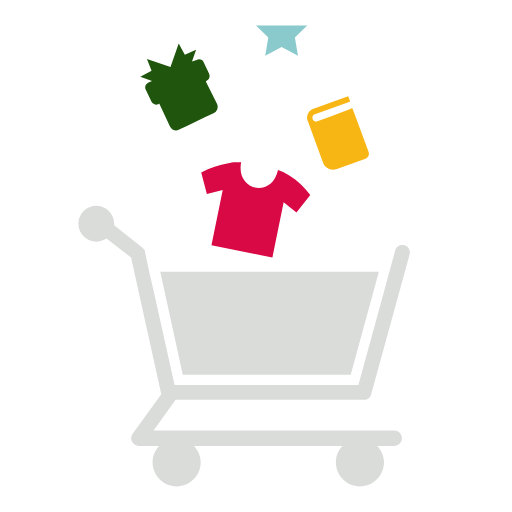
t = 0.00 s
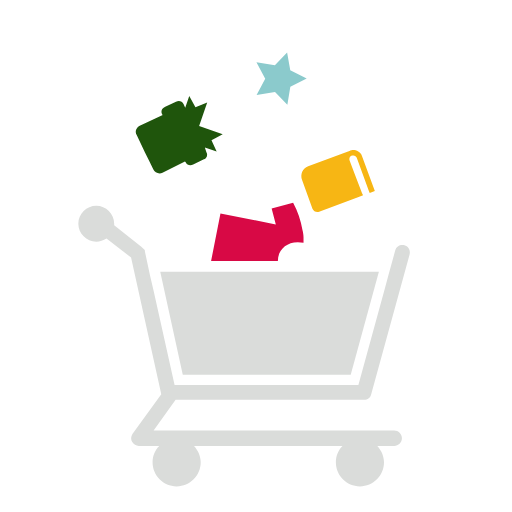
t = 0.13 s
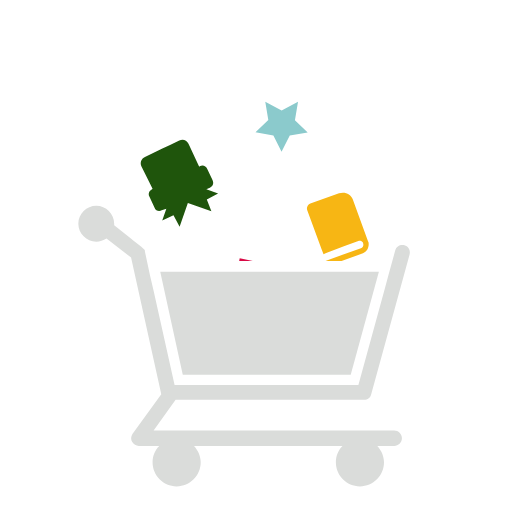
t = 0.27 s
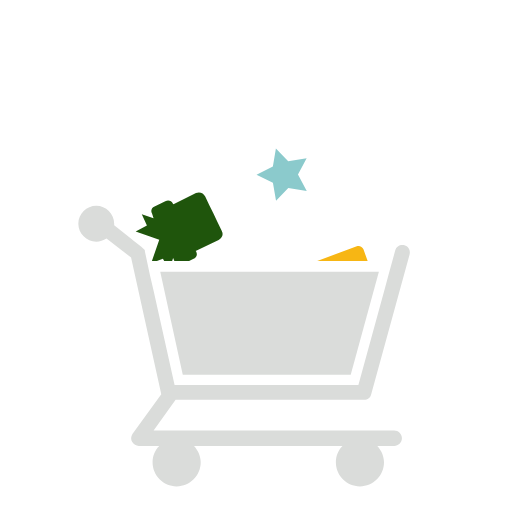
t = 0.40 s
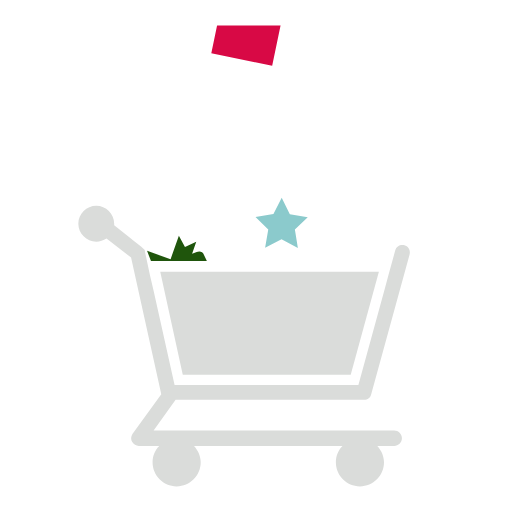
t = 0.54 s
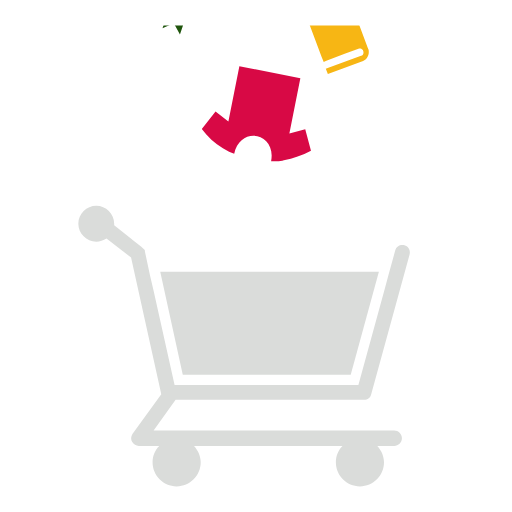
t = 0.81 s

The animated SVG that drew these frames (rendered in a browser with its animation timeline set to each time). Animation: 16 SMIL elements (animateTransform=16); one cycle of 1.07 s, repeats indefinitely.

<?xml version="1.0" encoding="utf-8"?>
<svg xmlns="http://www.w3.org/2000/svg" xmlns:xlink="http://www.w3.org/1999/xlink" style="margin: auto; background: none; display: block; shape-rendering: auto;" width="184px" height="184px" viewBox="0 0 100 100" preserveAspectRatio="xMidYMid">
<defs>
  <clipPath id="ldio-zxqehkva9td-cp" x="0" y="0" width="100" height="100">
    <rect x="0" y="5" width="100" height="46">
  </rect></clipPath>
</defs>
<path d="M70 75.2H34.1l-4.1-18.4l-0.7-3l-1-4.7c0 0 0 0 0-0.1c0-0.1 0-0.1-0.1-0.2c0 0 0-0.1-0.1-0.1c0 0 0-0.1-0.1-0.1 c0 0-0.1-0.1-0.1-0.1c0 0-0.1-0.1-0.1-0.1c0 0-0.1-0.1-0.1-0.1c0 0 0 0-0.1-0.1L22.3 44c0-0.1 0-0.2 0-0.3c0-1.9-1.6-3.5-3.5-3.5 s-3.5 1.6-3.5 3.5c0 1.9 1.6 3.5 3.5 3.5c0.7 0 1.4-0.2 2-0.6l4.8 3.7L31.5 77c0 0 0 0 0 0l-5.6 7.7c-0.3 0.5-0.4 1.1-0.1 1.6 c0.3 0.5 0.8 0.8 1.3 0.8h4c-0.8 0.8-1.3 1.9-1.3 3.2c0 2.6 2.1 4.7 4.7 4.7c2.6 0 4.7-2.1 4.7-4.7c0-1.2-0.5-2.3-1.3-3.2h29 c-0.8 0.8-1.3 1.9-1.3 3.2c0 2.6 2.1 4.7 4.7 4.7c2.6 0 4.7-2.1 4.7-4.7c0-1.2-0.5-2.3-1.3-3.2H77c0.8 0 1.5-0.7 1.5-1.5 s-0.7-1.5-1.5-1.5H30l4.3-6h36.8c0.7 0 1.3-0.5 1.4-1.1l7.5-27.3c0.2-0.8-0.2-1.6-1-1.8c-0.8-0.2-1.6 0.2-1.8 1l-1.3 4.7l-0.8 3" fill="#dadcda"></path>
<polygon points="31.3 53.1 35.7 73.2 68.5 73.2 74 53.1" fill="#dadcda"></polygon>
<g clip-path="url(#ldio-zxqehkva9td-cp)">
  <g>
  <g transform="translate(50 41)">
    <path d="M6.5-6.7C6.1-6.9 5.7-7.2 5.3-7.4C5-7.5 4.6-7.7 4.3-7.8C3.1-2.2-4-3.7-2.9-9.3c-0.4 0-0.7 0-1.1 0 c-0.5 0-1 0.1-1.4 0.2c-1.8 0.3-3.6 0.9-5.3 1.8l1.1 4.2l3.1-0.8L-8.7 6.9L3.2 9.3L5.4-1.5l2.5 2l2.7-3.4C9.5-4.4 8.1-5.7 6.5-6.7z" fill="#d80945">
      <animateTransform attributeName="transform" type="rotate" keyTimes="0;1" values="0;360" dur="0.5376344086021505s" repeatCount="indefinite"></animateTransform>
    </path>
  </g>
  <animateTransform attributeName="transform" type="translate" keyTimes="0;1" values="0 0;0 75" dur="1.075268817204301s" repeatCount="indefinite"></animateTransform>
</g>
<g>
  <g transform="translate(35 17)">
    <path d="M3.4-5.3L2.5-5l0.8-2.3L1.1-6.3l-1.2-2.2l-1.6 4.6l-4.6-1.6l0.9 2.3l-2.2 1.2l2.3 0.8L-6-0.9 c-0.6 0.3-0.8 0.9-0.5 1.5l1 2.1C-5.2 3.4-4.6 3.6-4 3.3l0.1-0.1l2.1 4.5C-1.4 8.4-0.7 8.7 0 8.3l1.7-0.8l1.7-0.8L5 5.9l1.7-0.8 C7.4 4.8 7.7 4 7.4 3.3L5.2-1.1l0.1-0.1c0.6-0.3 0.8-0.9 0.5-1.5l-1-2.1C4.6-5.4 3.9-5.6 3.4-5.3z" fill="#1f550c">
      <animateTransform attributeName="transform" type="rotate" keyTimes="0;1" values="0;360" dur="0.5376344086021505s" repeatCount="indefinite"></animateTransform>
    </path>
  </g>
  <animateTransform attributeName="transform" type="translate" keyTimes="0;1" values="0 0;0 75" dur="1.075268817204301s" repeatCount="indefinite"></animateTransform>
</g>
<g>
  <g transform="translate(66 26)">
    <path d="M-4.5-3.7L1.9-6l0.5-0.2L2-7.2l-6.9 2.5C-5.7-4.4-6.1-3.5-6-2.7c0 0.1 0 0.2 0.1 0.3l3 8.2 C-2.5 6.9-1.3 7.4-0.2 7l5.6-2C5.9 4.8 6.2 4.2 6 3.7L3.2-3.9l-0.4-1L2.4-4.7L1.9-4.5l-3.2 1.2l-2.7 1c-0.3 0.1-0.6 0-0.8-0.2 c-0.1-0.1-0.1-0.1-0.1-0.2C-5.1-3.1-4.9-3.6-4.5-3.7z" fill="#f7b614">
      <animateTransform attributeName="transform" type="rotate" keyTimes="0;1" values="0;360" dur="0.5376344086021505s" repeatCount="indefinite"></animateTransform>
    </path>
  </g>
  <animateTransform attributeName="transform" type="translate" keyTimes="0;1" values="0 0;0 75" dur="1.075268817204301s" repeatCount="indefinite"></animateTransform>
</g>
<g>
  <g transform="translate(55 6)">
    <polygon points="0 -4.9 1.6 -1.7 5.1 -1.1 2.6 1.3 3.2 4.9 0 3.2 -3.2 4.9 -2.6 1.3 -5.1 -1.1 -1.6 -1.7" fill="#8bcacc">
      <animateTransform attributeName="transform" type="rotate" keyTimes="0;1" values="0;360" dur="0.5376344086021505s" repeatCount="indefinite"></animateTransform>
    </polygon>
  </g>
  <animateTransform attributeName="transform" type="translate" keyTimes="0;1" values="0 0;0 75" dur="1.075268817204301s" repeatCount="indefinite"></animateTransform>
</g>
</g>
<g clip-path="url(#ldio-zxqehkva9td-cp)">
  <g transform="translate(0 -75)">
    <g>
  <g transform="translate(50 41)">
    <path d="M6.5-6.7C6.1-6.9 5.7-7.2 5.3-7.4C5-7.5 4.6-7.7 4.3-7.8C3.1-2.2-4-3.7-2.9-9.3c-0.4 0-0.7 0-1.1 0 c-0.5 0-1 0.1-1.4 0.2c-1.8 0.3-3.6 0.9-5.3 1.8l1.1 4.2l3.1-0.8L-8.7 6.9L3.2 9.3L5.4-1.5l2.5 2l2.7-3.4C9.5-4.4 8.1-5.7 6.5-6.7z" fill="#d80945">
      <animateTransform attributeName="transform" type="rotate" keyTimes="0;1" values="0;360" dur="0.5376344086021505s" repeatCount="indefinite"></animateTransform>
    </path>
  </g>
  <animateTransform attributeName="transform" type="translate" keyTimes="0;1" values="0 0;0 75" dur="1.075268817204301s" repeatCount="indefinite"></animateTransform>
</g>
<g>
  <g transform="translate(35 17)">
    <path d="M3.4-5.3L2.5-5l0.8-2.3L1.1-6.3l-1.2-2.2l-1.6 4.6l-4.6-1.6l0.9 2.3l-2.2 1.2l2.3 0.8L-6-0.9 c-0.6 0.3-0.8 0.9-0.5 1.5l1 2.1C-5.2 3.4-4.6 3.6-4 3.3l0.1-0.1l2.1 4.5C-1.4 8.4-0.7 8.7 0 8.3l1.7-0.8l1.7-0.8L5 5.9l1.7-0.8 C7.4 4.8 7.7 4 7.4 3.3L5.2-1.1l0.1-0.1c0.6-0.3 0.8-0.9 0.5-1.5l-1-2.1C4.6-5.4 3.9-5.6 3.4-5.3z" fill="#1f550c">
      <animateTransform attributeName="transform" type="rotate" keyTimes="0;1" values="0;360" dur="0.5376344086021505s" repeatCount="indefinite"></animateTransform>
    </path>
  </g>
  <animateTransform attributeName="transform" type="translate" keyTimes="0;1" values="0 0;0 75" dur="1.075268817204301s" repeatCount="indefinite"></animateTransform>
</g>
<g>
  <g transform="translate(66 26)">
    <path d="M-4.5-3.7L1.9-6l0.5-0.2L2-7.2l-6.9 2.5C-5.7-4.4-6.1-3.5-6-2.7c0 0.1 0 0.2 0.1 0.3l3 8.2 C-2.5 6.9-1.3 7.4-0.2 7l5.6-2C5.9 4.8 6.2 4.2 6 3.7L3.2-3.9l-0.4-1L2.4-4.7L1.9-4.5l-3.2 1.2l-2.7 1c-0.3 0.1-0.6 0-0.8-0.2 c-0.1-0.1-0.1-0.1-0.1-0.2C-5.1-3.1-4.9-3.6-4.5-3.7z" fill="#f7b614">
      <animateTransform attributeName="transform" type="rotate" keyTimes="0;1" values="0;360" dur="0.5376344086021505s" repeatCount="indefinite"></animateTransform>
    </path>
  </g>
  <animateTransform attributeName="transform" type="translate" keyTimes="0;1" values="0 0;0 75" dur="1.075268817204301s" repeatCount="indefinite"></animateTransform>
</g>
<g>
  <g transform="translate(55 6)">
    <polygon points="0 -4.9 1.6 -1.7 5.1 -1.1 2.6 1.3 3.2 4.9 0 3.2 -3.2 4.9 -2.6 1.3 -5.1 -1.1 -1.6 -1.7" fill="#8bcacc">
      <animateTransform attributeName="transform" type="rotate" keyTimes="0;1" values="0;360" dur="0.5376344086021505s" repeatCount="indefinite"></animateTransform>
    </polygon>
  </g>
  <animateTransform attributeName="transform" type="translate" keyTimes="0;1" values="0 0;0 75" dur="1.075268817204301s" repeatCount="indefinite"></animateTransform>
</g>
  </g>
</g>
<!-- [ldio] generated by https://loading.io/ --></svg>